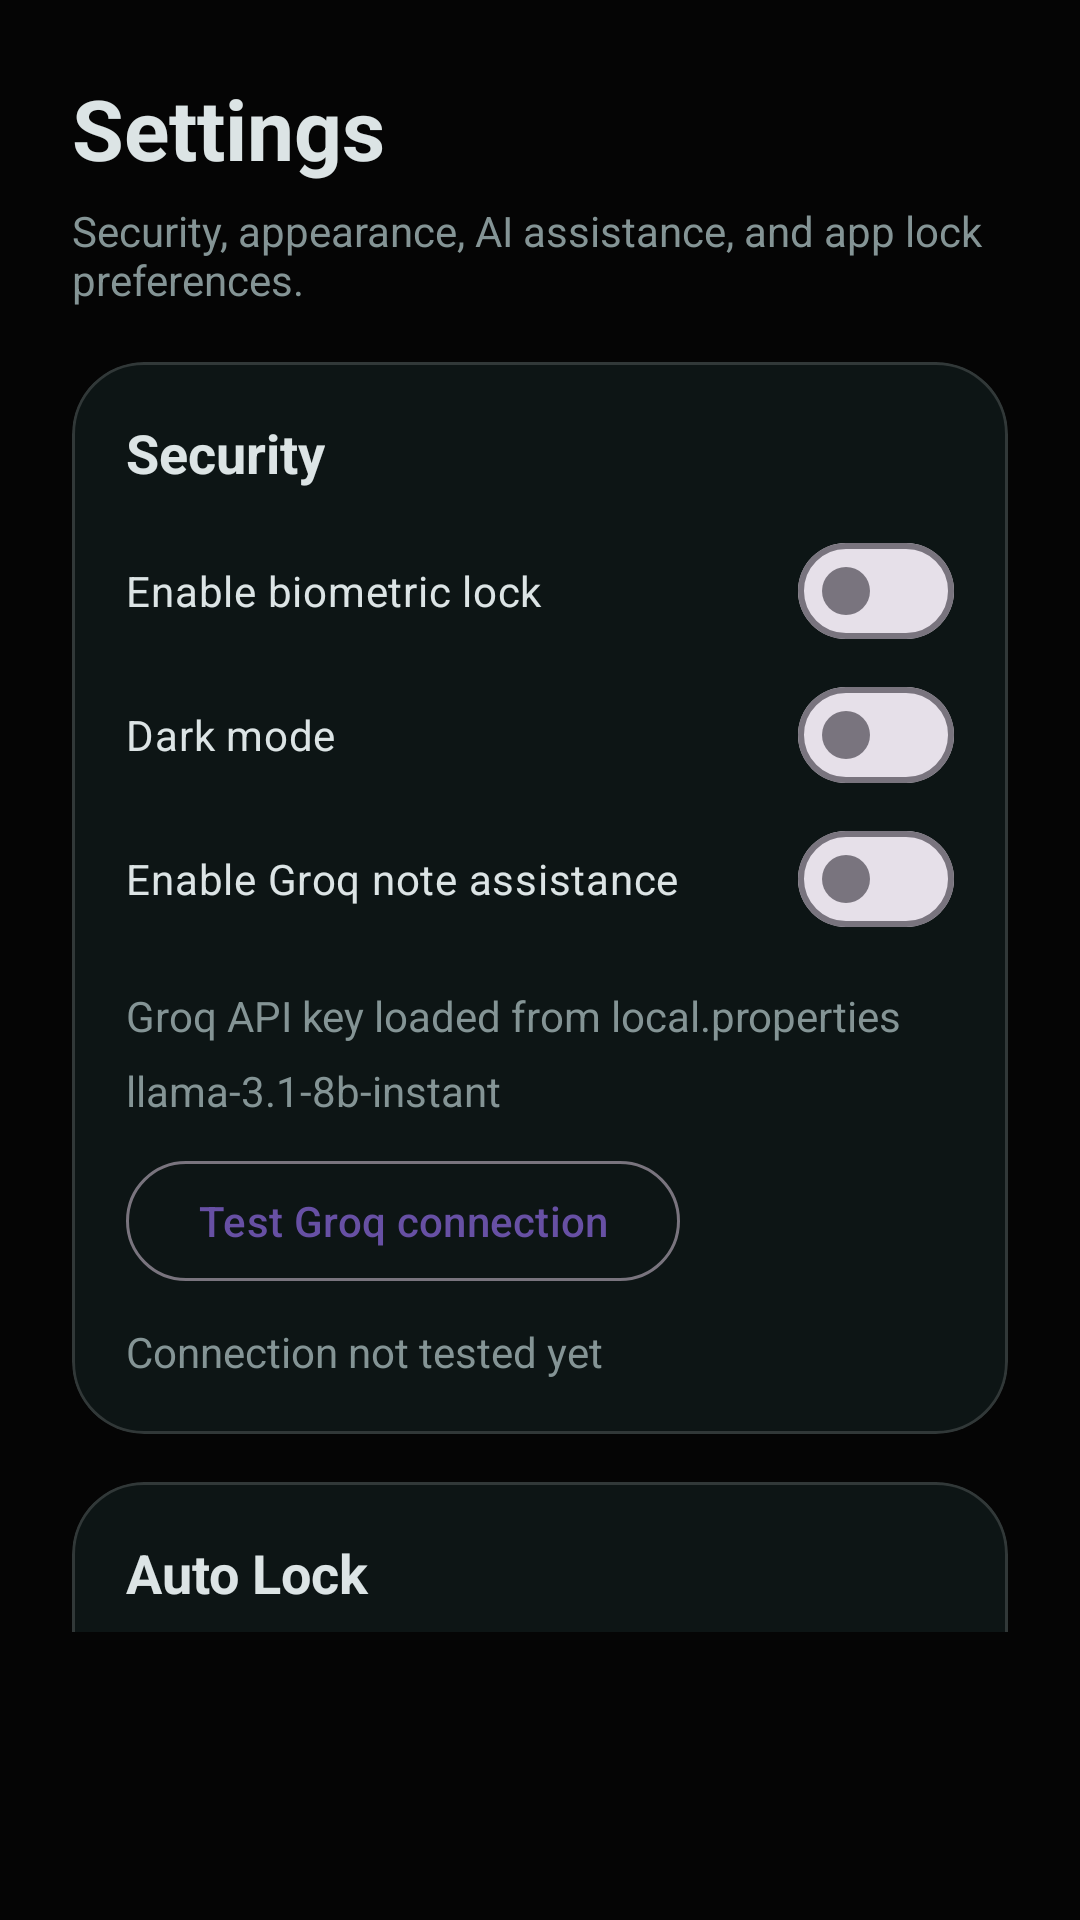

Write the Android layout XML for this screen, with the resource values it uses.
<!-- AndroidManifest.xml: application theme Theme.VaultMind -->
<!-- res/layout/fragment_settings.xml -->
<?xml version="1.0" encoding="utf-8"?>
<androidx.core.widget.NestedScrollView xmlns:android="http://schemas.android.com/apk/res/android"
    xmlns:app="http://schemas.android.com/apk/res-auto"
    xmlns:tools="http://schemas.android.com/tools"
    android:layout_width="match_parent"
    android:layout_height="match_parent"
    android:background="@color/vault_background"
    android:fillViewport="true"
    android:paddingBottom="96dp"
    tools:context=".settings.SettingsFragment">

    <LinearLayout
        android:layout_width="match_parent"
        android:layout_height="wrap_content"
        android:orientation="vertical"
        android:padding="24dp">

        <TextView
            android:layout_width="wrap_content"
            android:layout_height="wrap_content"
            android:text="Settings"
            android:textColor="@color/vault_text_primary"
            android:textSize="28sp"
            android:textStyle="bold" />

        <TextView
            android:layout_width="wrap_content"
            android:layout_height="wrap_content"
            android:layout_marginTop="6dp"
            android:text="Security, appearance, AI assistance, and app lock preferences."
            android:textColor="@color/vault_text_secondary" />

        <com.google.android.material.card.MaterialCardView
            android:layout_width="match_parent"
            android:layout_height="wrap_content"
            android:layout_marginTop="18dp"
            app:cardBackgroundColor="@color/vault_surface"
            app:cardCornerRadius="24dp"
            app:strokeColor="#26FFFFFF"
            app:strokeWidth="1dp">

            <LinearLayout
                android:layout_width="match_parent"
                android:layout_height="wrap_content"
                android:orientation="vertical"
                android:padding="18dp">

                <TextView
                    android:layout_width="wrap_content"
                    android:layout_height="wrap_content"
                    android:text="Security"
                    android:textColor="@color/vault_text_primary"
                    android:textSize="18sp"
                    android:textStyle="bold" />

                <com.google.android.material.materialswitch.MaterialSwitch
                    android:id="@+id/biometricSwitch"
                    android:layout_width="match_parent"
                    android:layout_height="wrap_content"
                    android:layout_marginTop="10dp"
                    android:text="Enable biometric lock"
                    android:textColor="@color/vault_text_primary" />

                <com.google.android.material.materialswitch.MaterialSwitch
                    android:id="@+id/darkModeSwitch"
                    android:layout_width="match_parent"
                    android:layout_height="wrap_content"
                    android:text="Dark mode"
                    android:textColor="@color/vault_text_primary" />

                <com.google.android.material.materialswitch.MaterialSwitch
                    android:id="@+id/aiSwitch"
                    android:layout_width="match_parent"
                    android:layout_height="wrap_content"
                    android:text="Enable Groq note assistance"
                    android:textColor="@color/vault_text_primary" />

                <TextView
                    android:id="@+id/groqKeyStatusText"
                    android:layout_width="match_parent"
                    android:layout_height="wrap_content"
                    android:layout_marginTop="12dp"
                    android:text="Groq API key loaded from local.properties"
                    android:textColor="@color/vault_text_secondary" />

                <TextView
                    android:id="@+id/groqModelText"
                    android:layout_width="match_parent"
                    android:layout_height="wrap_content"
                    android:layout_marginTop="6dp"
                    android:text="llama-3.1-8b-instant"
                    android:textColor="@color/vault_text_secondary" />

                <com.google.android.material.button.MaterialButton
                    android:id="@+id/testGroqConnectionButton"
                    style="@style/Widget.Material3.Button.OutlinedButton"
                    android:layout_width="wrap_content"
                    android:layout_height="wrap_content"
                    android:layout_marginTop="10dp"
                    android:text="Test Groq connection" />

                <TextView
                    android:id="@+id/groqConnectionStatusText"
                    android:layout_width="match_parent"
                    android:layout_height="wrap_content"
                    android:layout_marginTop="10dp"
                    android:text="Connection not tested yet"
                    android:textColor="@color/vault_text_secondary" />
            </LinearLayout>
        </com.google.android.material.card.MaterialCardView>

        <com.google.android.material.card.MaterialCardView
            android:layout_width="match_parent"
            android:layout_height="wrap_content"
            android:layout_marginTop="16dp"
            app:cardBackgroundColor="@color/vault_surface"
            app:cardCornerRadius="24dp"
            app:strokeColor="#26FFFFFF"
            app:strokeWidth="1dp">

            <LinearLayout
                android:layout_width="match_parent"
                android:layout_height="wrap_content"
                android:orientation="vertical"
                android:padding="18dp">

                <TextView
                    android:layout_width="wrap_content"
                    android:layout_height="wrap_content"
                    android:text="Auto Lock"
                    android:textColor="@color/vault_text_primary"
                    android:textSize="18sp"
                    android:textStyle="bold" />

                <TextView
                    android:layout_width="wrap_content"
                    android:layout_height="wrap_content"
                    android:layout_marginTop="8dp"
                    android:text="Choose how quickly the vault locks after inactivity."
                    android:textColor="@color/vault_text_secondary" />

                <com.google.android.material.button.MaterialButton
                    android:id="@+id/autoLock15Button"
                    style="@style/Widget.Material3.Button.OutlinedButton"
                    android:layout_width="wrap_content"
                    android:layout_height="wrap_content"
                    android:layout_marginTop="12dp"
                    android:text="15 min" />

                <com.google.android.material.button.MaterialButton
                    android:id="@+id/autoLock30Button"
                    style="@style/Widget.Material3.Button.OutlinedButton"
                    android:layout_width="wrap_content"
                    android:layout_height="wrap_content"
                    android:layout_marginTop="10dp"
                    android:text="30 min" />

                <com.google.android.material.button.MaterialButton
                    android:id="@+id/autoLock60Button"
                    style="@style/Widget.Material3.Button.OutlinedButton"
                    android:layout_width="wrap_content"
                    android:layout_height="wrap_content"
                    android:layout_marginTop="10dp"
                    android:text="60 min" />
            </LinearLayout>
        </com.google.android.material.card.MaterialCardView>

        <com.google.android.material.card.MaterialCardView
            android:layout_width="match_parent"
            android:layout_height="wrap_content"
            android:layout_marginTop="16dp"
            app:cardBackgroundColor="@color/vault_surface"
            app:cardCornerRadius="24dp"
            app:strokeColor="#26FFFFFF"
            app:strokeWidth="1dp">

            <LinearLayout
                android:layout_width="match_parent"
                android:layout_height="wrap_content"
                android:orientation="vertical"
                android:padding="18dp">

                <TextView
                    android:layout_width="wrap_content"
                    android:layout_height="wrap_content"
                    android:text="App Actions"
                    android:textColor="@color/vault_text_primary"
                    android:textSize="18sp"
                    android:textStyle="bold" />

                <com.google.android.material.button.MaterialButton
                    android:id="@+id/changePinButton"
                    android:layout_width="match_parent"
                    android:layout_height="wrap_content"
                    android:layout_marginTop="14dp"
                    android:text="Change PIN"
                    app:cornerRadius="18dp" />

                <com.google.android.material.button.MaterialButton
                    android:id="@+id/exportBackupButton"
                    android:layout_width="match_parent"
                    android:layout_height="wrap_content"
                    android:layout_marginTop="10dp"
                    android:text="Export backup"
                    app:cornerRadius="18dp" />
            </LinearLayout>
        </com.google.android.material.card.MaterialCardView>
    </LinearLayout>
</androidx.core.widget.NestedScrollView>
<!-- resources referenced by this layout -->
<resources>
  <color name="vault_background">#050505</color>
  <color name="vault_surface">#0D1515</color>
  <color name="vault_text_primary">#DCE4E5</color>
  <color name="vault_text_secondary">#849495</color>
  <style name="Theme.VaultMind" parent="Base.Theme.VaultMind" />
  <style name="Base.Theme.VaultMind" parent="Theme.Material3.DayNight.NoActionBar">
          
          
      </style>
</resources>
